Run: headless pygame with SDL's dummy video driver; simulated clock (each Clock.tick advances the game by its frame time, no real sleeping); random seed 0; keys injected as events and as key.get_pressed() state; no mouse input.
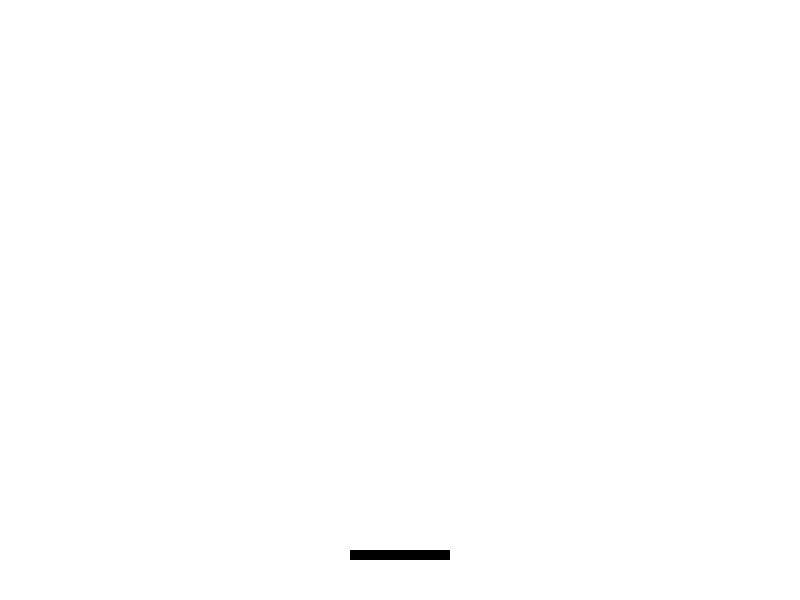
Frame 1 of 4 · flips 1–60 · no input
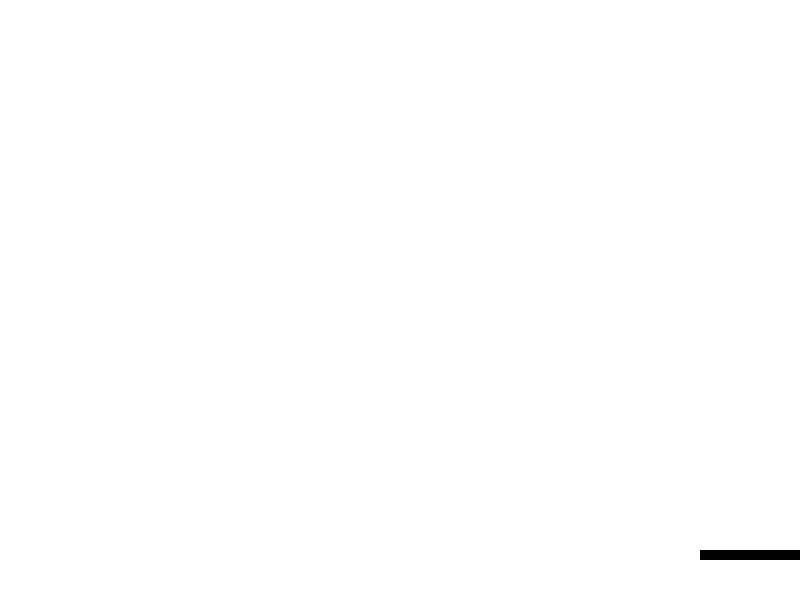
Frame 2 of 4 · flips 61–180 · tapped SPACE, RETURN · held RIGHT (→), D
Frame 3 of 4 · flips 181–300 · held DOWN (↓), S · screen unchanged from frame 2, image omitted
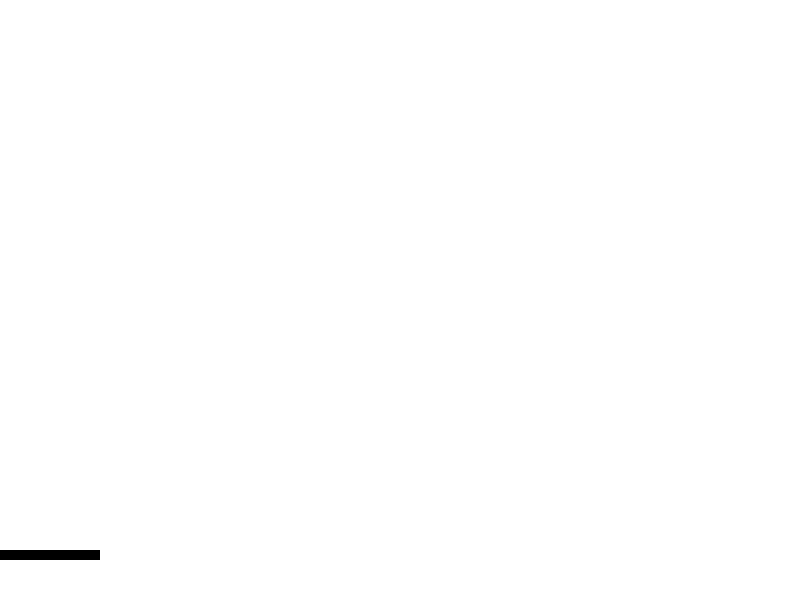
Frame 4 of 4 · flips 301–420 · held LEFT (←), A, UP (↑), W

The pygame program that drew these frames:

#!/usr/bin/env python3

import pygame as pg

class Game:
    def __init__(self):
        pg.init()
        self.__running = False
        screenWidth = 800
        screenHeight = 600
        self.screen = pg.display.set_mode((screenWidth,screenHeight))
        pg.display.set_caption("Breakout")
        self.clock = pg.time.Clock()
        self.spriteList = pg.sprite.Group()

        self.paddle = Paddle(100)
        self.paddle.rect.x = screenWidth/2 - self.paddle.w/2
        self.paddle.rect.y = screenHeight-50

        self.spriteList.add(self.paddle)
    def run(self):
        while self.__running:
            events = pg.event.get()
            for event in events:
                if event.type == pg.QUIT:
                    self.__running = False
                    pg.quit()
                    exit()
            keys = pg.key.get_pressed()
            if keys[pg.K_LEFT]:
                self.paddle.moveLeft(1)
            if keys[pg.K_RIGHT]:
                self.paddle.moveRight(1)
            
            self.spriteList.update()

            self.screen.fill((255,255,255))
            self.spriteList.draw(self.screen)

            pg.display.flip()
            self.clock.tick(60)
    def setRunning(self, running):
        self.__running = running

class Paddle(pg.sprite.Sprite):
    def __init__(self,width):
        super().__init__()

        self.w = width
        self.h = 10
        self.speed = 10

        self.image = pg.Surface([self.w,self.h])
        self.image.fill((0,0,0))

        pg.draw.rect(self.image, (0,0,0), [0,0,self.w,self.h])
        self.rect = self.image.get_rect()
    
    def moveLeft(self, length):
        self.rect.x -= self.speed*length
        if self.rect.x < 0:
            self.rect.x = 0

    def moveRight(self, length):
        self.rect.x += self.speed*length
        if self.rect.x > (800-self.w):
            self.rect.x = 800-self.w

def main():
    game = Game()

    game.setRunning(True)
    game.run()
    pg.quit()

if __name__ == '__main__':
    main()
